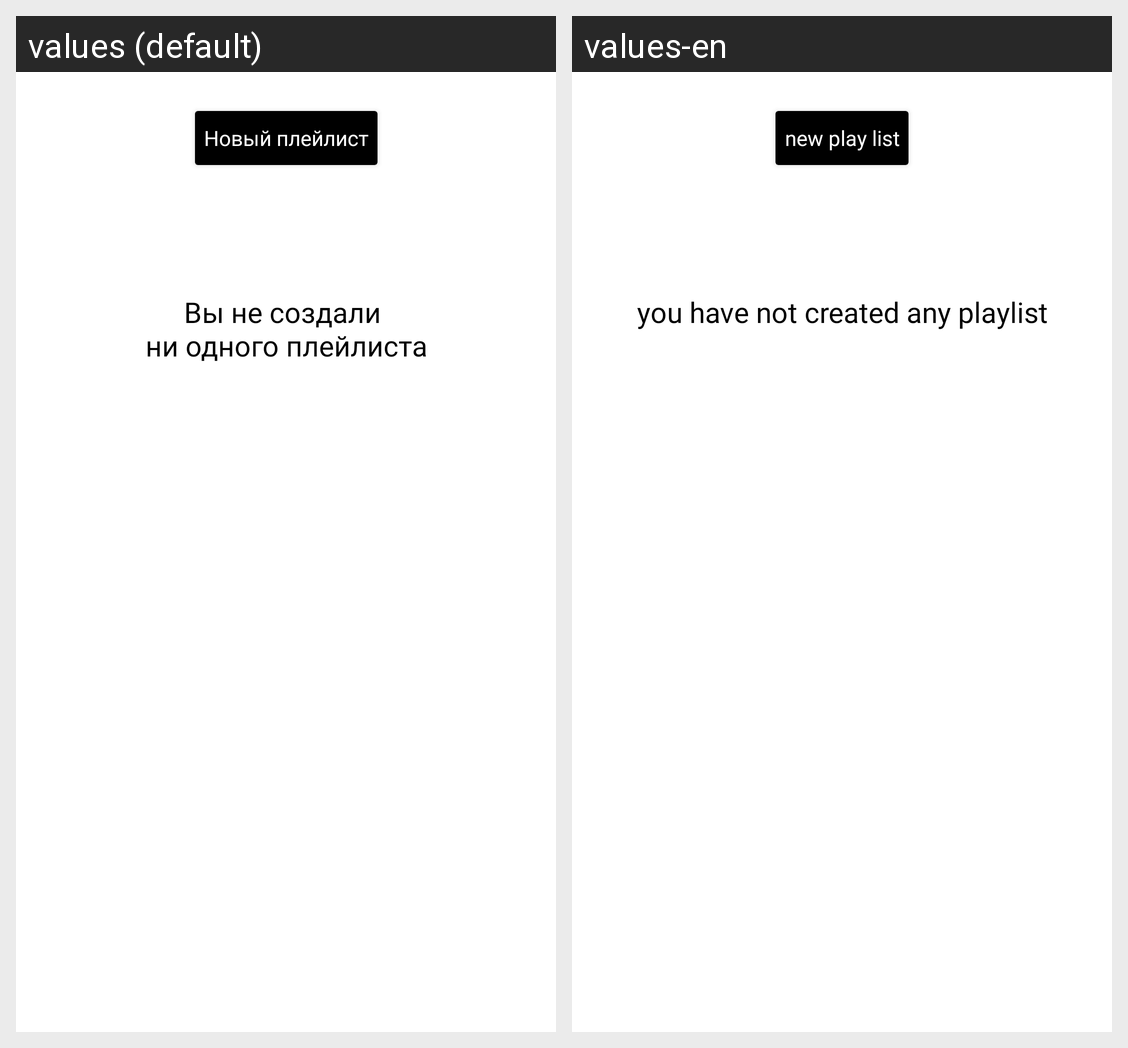

Strings drawn on this Android screen and how each of the app's shown locales translates them:
Android screen res/layout/fragment_play_lists.xml rendered under 2 locales, left to right: values (default), values-en. Device: Nexus 5 (rendered at 1080×1920; each locale shown at half size, 540×960, under a caption strip naming it); theme Theme.MaterialComponents.DayNight.NoActionBar.
Strings drawn on this screen, with the default value and each locale's value (text and hints the layout hard-codes, and strings that could not be matched under every locale, appear in the picture but are not listed):

new_playlist
  values: Новый плейлист
  values-en: new play list

play_list_is_empty
  values: Вы не создали 
      ни одного плейлиста
  values-en: you have not created any playlist
